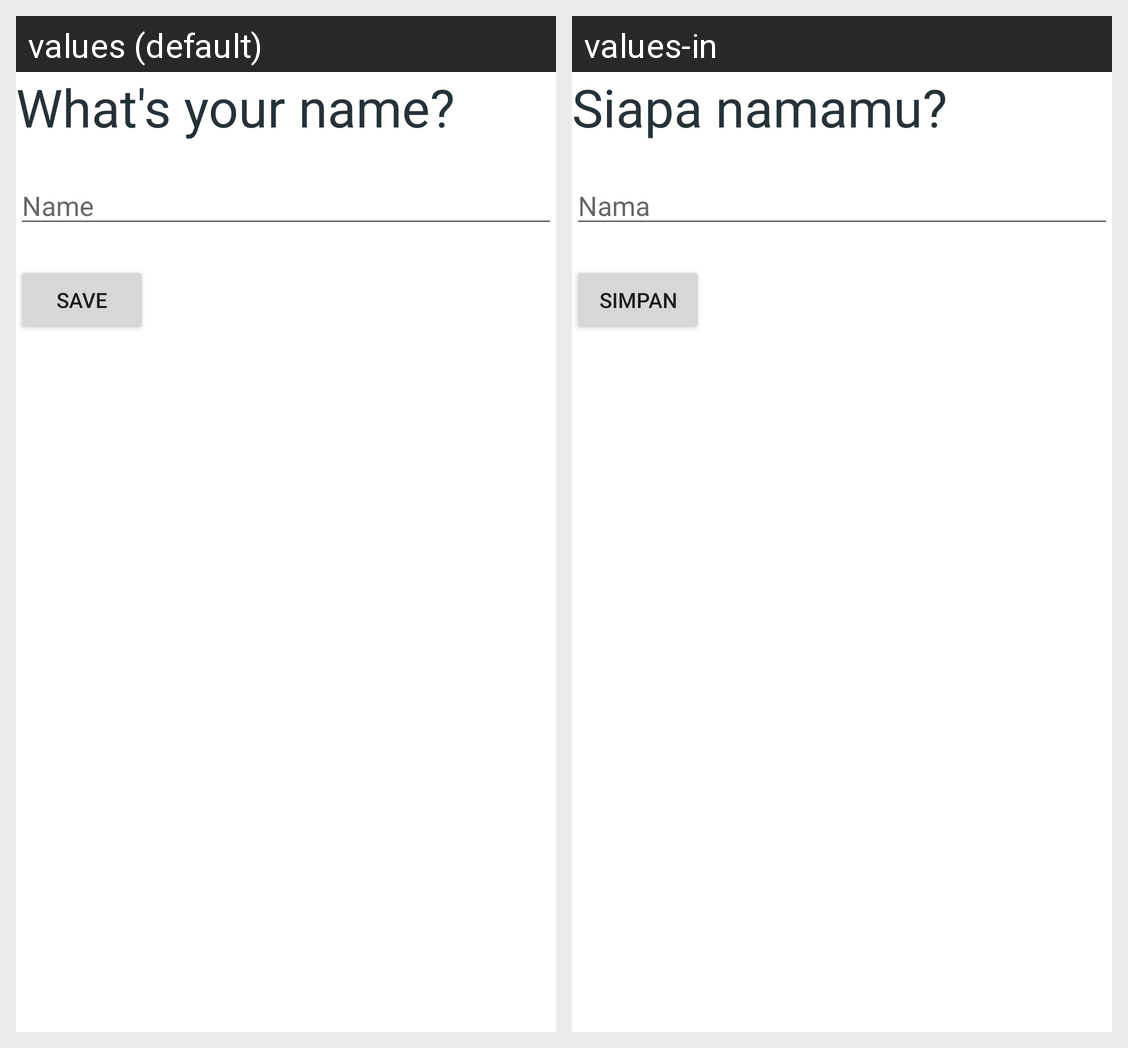

Strings drawn on this Android screen and how each of the app's shown locales translates them:
Android screen res/layout/activity_user_form.xml rendered under 2 locales, left to right: values (default), values-in. Device: Nexus 5 (rendered at 1080×1920; each locale shown at half size, 540×960, under a caption strip naming it); theme AppTheme.
Strings drawn on this screen, with the default value and each locale's value (text and hints the layout hard-codes, and strings that could not be matched under every locale, appear in the picture but are not listed):

whats_your_name
  values: What's your name?
  values-in: Siapa namamu?

name
  values: Name
  values-in: Nama

save
  values: Save
  values-in: Simpan
